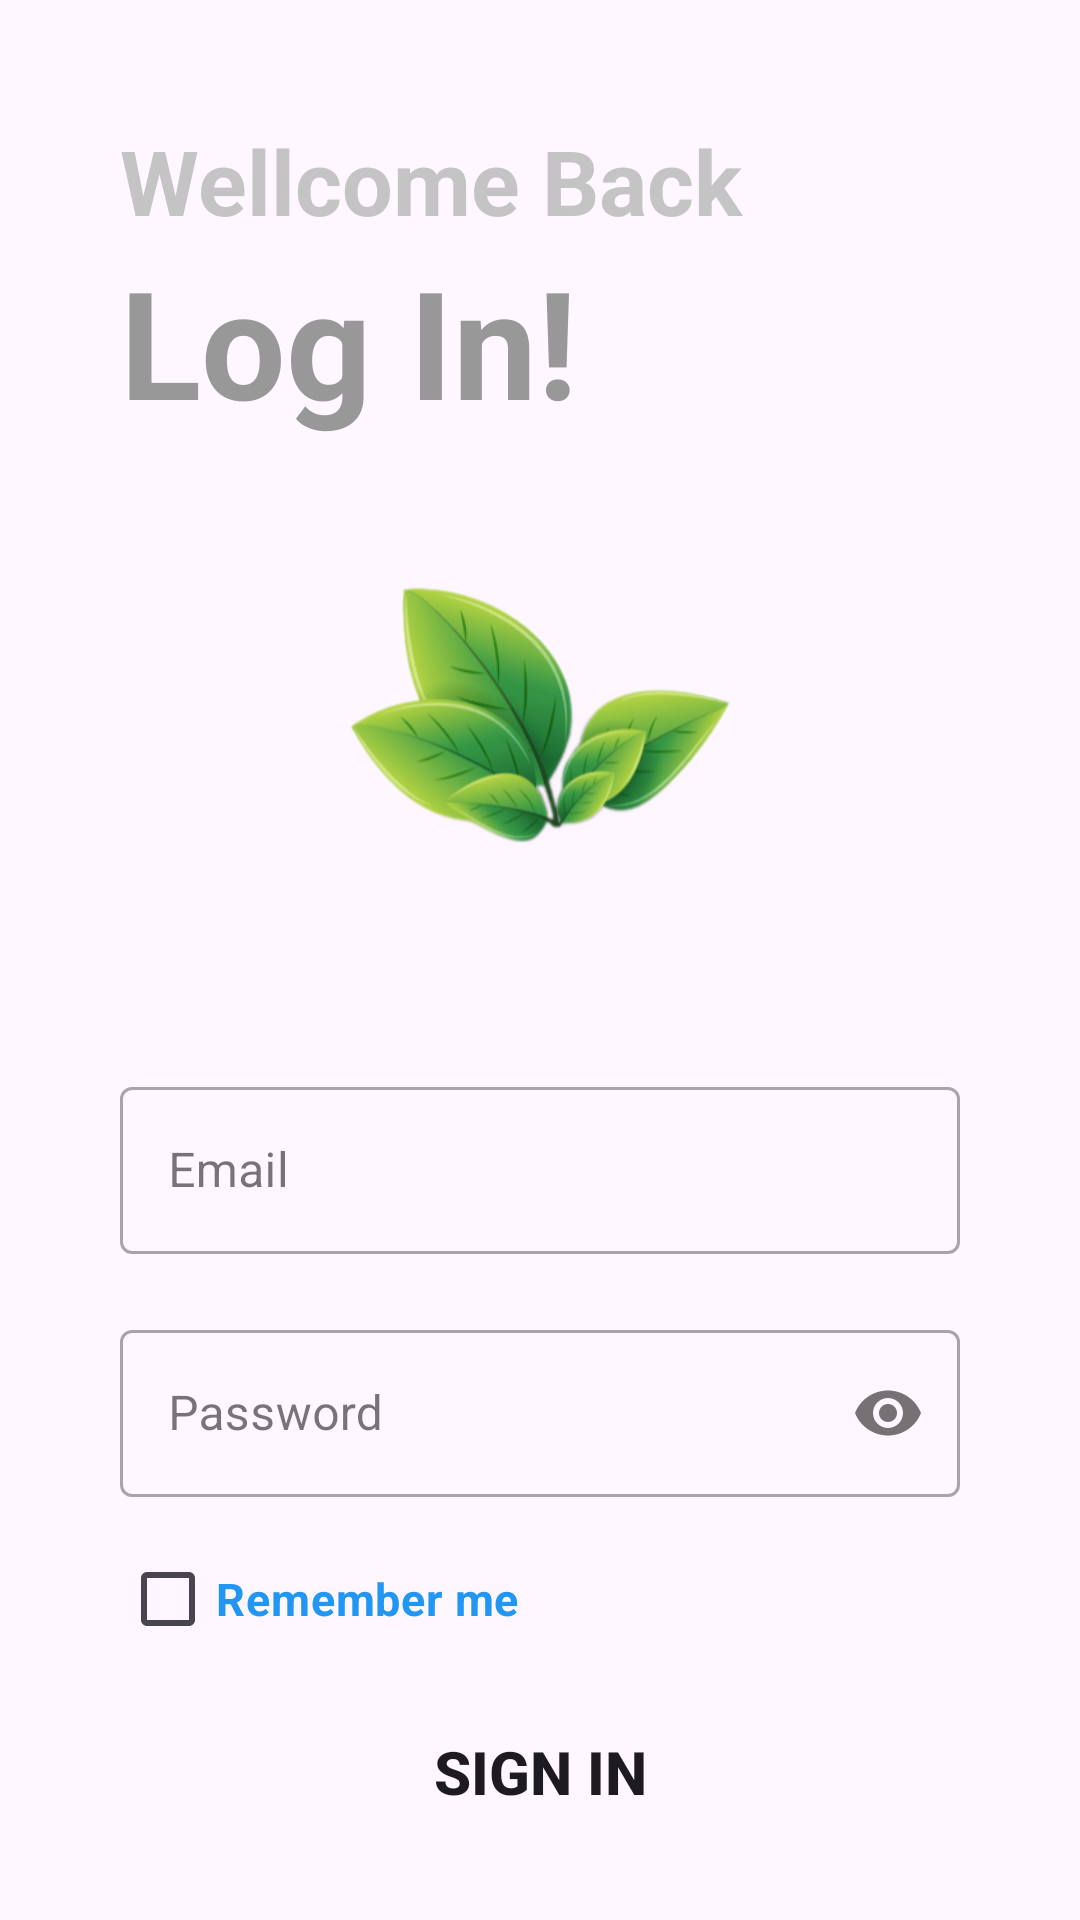

The Android layout XML behind this screen, and the referenced resources:
<!-- AndroidManifest.xml: application theme Theme.AppBanTra -->
<!-- res/layout/activity_login_page.xml -->
<?xml version="1.0" encoding="utf-8"?>
<LinearLayout xmlns:android="http://schemas.android.com/apk/res/android"
    xmlns:app="http://schemas.android.com/apk/res-auto"
    xmlns:tools="http://schemas.android.com/tools"
    android:id="@+id/main"
    android:layout_width="match_parent"
    android:layout_height="match_parent"
    tools:context=".LoginPage"
    tools:ignore="Orientation"
    android:padding="40dp"
    android:orientation="vertical">

    <TextView
        android:layout_width="match_parent"
        android:layout_height="wrap_content"
        android:textStyle="bold"
        android:textSize="30dp"
        android:textColor="#C4C4C4"
        android:text="Wellcome Back"/>

    <TextView
        android:layout_width="match_parent"
        android:layout_height="wrap_content"
        android:textStyle="bold"
        android:textSize="50dp"
        android:textColor="#989898"
        android:text="Log In!"/>

    <ImageView
        android:layout_width="200dp"
        android:layout_height="200dp"
        android:src="@drawable/logo_tea"
        android:layout_gravity="center"/>

    <com.google.android.material.textfield.TextInputLayout
        android:layout_width="match_parent"
        android:layout_height="wrap_content"
        android:layout_marginTop="10dp"
        style="@style/Widget.MaterialComponents.TextInputLayout.OutlinedBox">

        <com.google.android.material.textfield.TextInputEditText
            android:id="@+id/email"
            android:layout_width="match_parent"
            android:layout_height="wrap_content"
            android:hint="Email"
            android:inputType="textEmailAddress"/>

    </com.google.android.material.textfield.TextInputLayout>

    <com.google.android.material.textfield.TextInputLayout
        android:layout_width="match_parent"
        android:layout_height="wrap_content"
        android:layout_marginTop="20dp"
        app:passwordToggleEnabled="true"
        style="@style/Widget.MaterialComponents.TextInputLayout.OutlinedBox">

        <com.google.android.material.textfield.TextInputEditText
            android:id="@+id/password"
            android:layout_width="match_parent"
            android:layout_height="wrap_content"
            android:hint="Password"
            android:inputType="textPassword"/>

    </com.google.android.material.textfield.TextInputLayout>

    <CheckBox
        android:id="@+id/chkb_remember"
        android:layout_width="170dp"
        android:layout_height="48dp"
        android:text="Remember me"
        android:buttonTint="@color/purple_700"
        android:textColor="@color/blue"
        android:textSize="15sp"
        android:textStyle="bold"
        android:layout_marginTop="10dp"/>

    <Button
        android:id="@+id/sign_in"
        android:layout_width="match_parent"
        android:layout_height="wrap_content"
        android:textStyle="bold"
        android:textSize="20dp"
        android:text="Sign In"
        android:background="@drawable/round_btn"
        android:layout_marginTop="20dp"/>

    <LinearLayout
        android:layout_width="match_parent"
        android:layout_height="wrap_content"
        android:orientation="horizontal"
        android:layout_marginTop="20dp"
        android:gravity="center">

        <TextView
            android:layout_width="wrap_content"
            android:layout_height="wrap_content"
            android:text="Don't have an account?"
            android:textSize="15dp"
            android:textStyle="bold"/>

        <TextView
            android:id="@+id/sign_up"
            android:layout_width="wrap_content"
            android:layout_height="wrap_content"
            android:text="Sign Up"
            android:textStyle="bold"
            android:textSize="15dp"
            android:textColor="@color/blue"
            android:layout_marginLeft="10dp"/>

    </LinearLayout>

</LinearLayout>
<!-- resources referenced by this layout -->
<resources>
  <color name="blue">#2196F3</color>
  <color name="purple_700">#FF3700B3</color>
  <!-- drawable logo_tea: png bitmap (drawable, 72957 bytes) -->
  <style name="Theme.AppBanTra" parent="Theme.MaterialComponents.DayNight.NoActionBar">
          
          <item name="colorAccent">@color/lavender</item>
          <item name="colorOnBackground">@color/lavender</item>
          <item name="colorPrimary">@color/blue</item>
          <item name="colorPrimaryVariant">@color/blue</item>
          <item name="colorOnPrimary">@color/white</item>
          
          <item name="colorSecondary">@color/teal_200</item>
          <item name="colorSecondaryVariant">@color/teal_700</item>
          <item name="colorOnSecondary">@color/black</item>
          
          <item name="android:statusBarColor">?attr/colorPrimaryVariant</item>
          
      </style>
  <color name="lavender">#8692f7</color>
  <color name="white">#FFFFFFFF</color>
  <color name="teal_200">#FF03DAC5</color>
  <color name="teal_700">#FF018786</color>
  <color name="black">#FF000000</color>
</resources>
